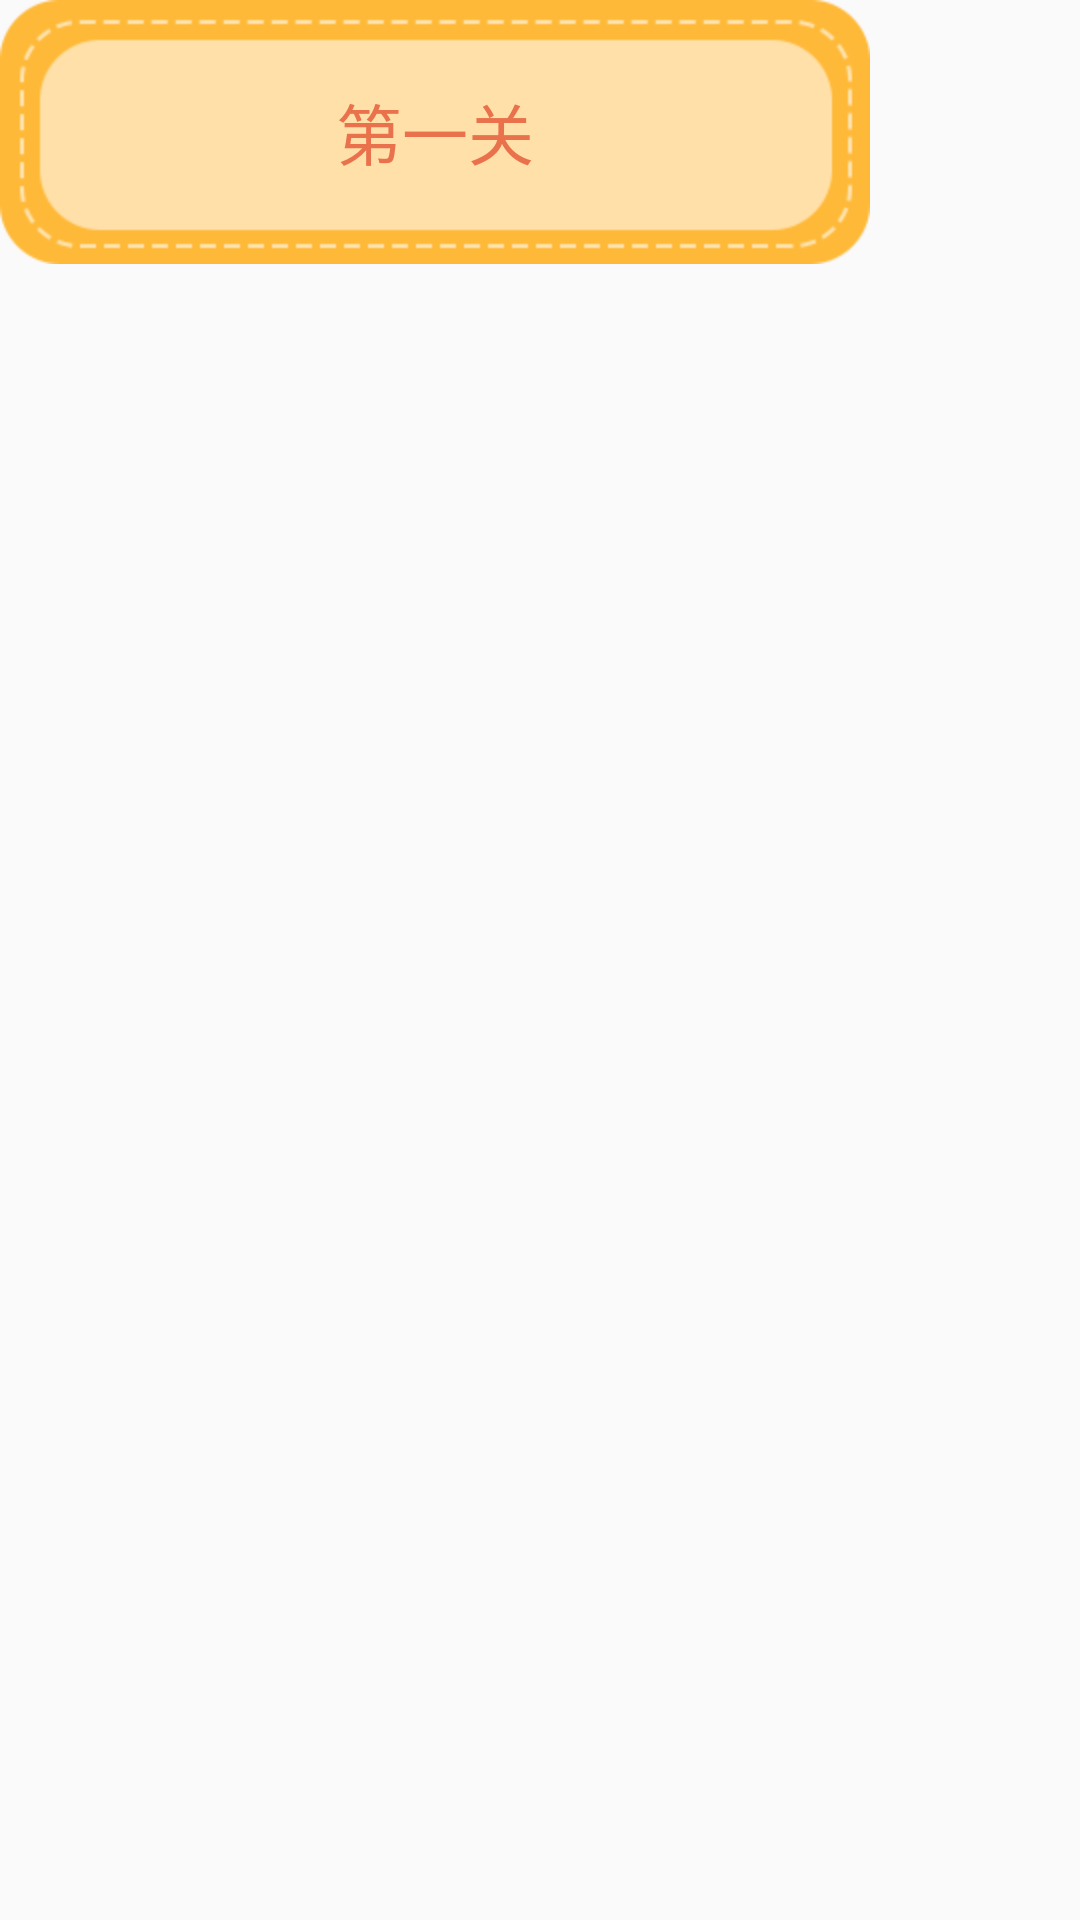

Reconstruct the res/layout file that produces this screen, plus the resources it refers to.
<!-- AndroidManifest.xml: application theme AppTheme -->
<!-- res/layout/dialog_customs.xml -->
<?xml version="1.0" encoding="utf-8"?>
<LinearLayout xmlns:android="http://schemas.android.com/apk/res/android"
    android:layout_width="match_parent"
    android:layout_height="match_parent"
    android:orientation="vertical">

    <TextView
        android:id="@+id/tv_dialog_customsNum"
        android:layout_width="wrap_content"
        android:layout_height="wrap_content"
        android:background="@drawable/bg_customs_num"
        android:gravity="center"
        android:text="第一关"
        android:textColor="#e9714c"
        android:textSize="22sp" />

</LinearLayout>
<!-- resources referenced by this layout -->
<resources>
  <!-- drawable bg_customs_num: png bitmap (drawable-hdpi, 4085 bytes) -->
  <style name="AppTheme" parent="Theme.AppCompat.Light.DarkActionBar">
          
          <item name="colorPrimary">@color/colorPrimary</item>
          <item name="colorPrimaryDark">@color/colorPrimaryDark</item>
          <item name="colorAccent">@color/colorAccent</item>
      </style>
  <!-- not gathered from this repository: default colours our renderer supplied (Android Studio template values) -->
  <color name="colorPrimary">#FF6200EE</color>
  <color name="colorPrimaryDark">#FF3700B3</color>
  <color name="colorAccent">#FF03DAC5</color>
</resources>
